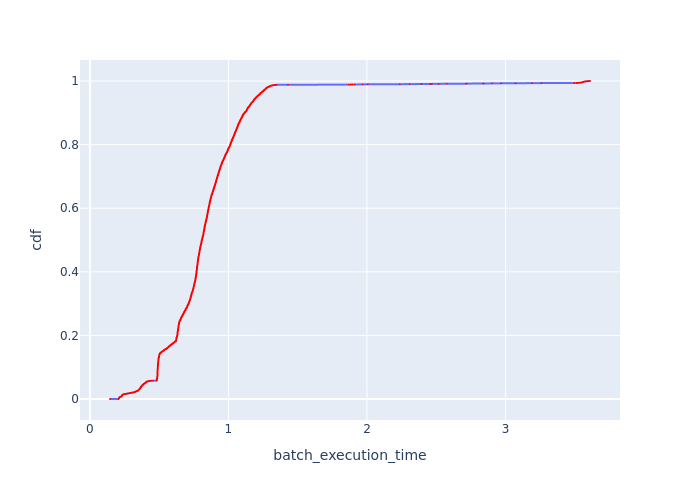

Values plotted in this chart, from the file beside it:
Batch Id, batch_execution_time, cdf
1950, 0.145, 0.0002345
5987, 0.2067, 0.000469
5988, 0.2077, 0.0007036
5990, 0.2082, 0.0009381
5986, 0.2082, 0.001173
5991, 0.2084, 0.001407
5980, 0.2086, 0.001642
5978, 0.2088, 0.001876
5984, 0.2088, 0.002111
5983, 0.2089, 0.002345
5982, 0.2091, 0.00258
5979, 0.2096, 0.002814
5985, 0.2102, 0.003049
5989, 0.2104, 0.003283
5981, 0.2104, 0.003518
6042, 0.2114, 0.003752
6033, 0.2124, 0.003987
5996, 0.2129, 0.004221
6051, 0.2129, 0.004456
5995, 0.2131, 0.00469
6008, 0.2135, 0.004925
5999, 0.2139, 0.005159
6105, 0.214, 0.005394
6041, 0.2143, 0.005629
5994, 0.2145, 0.005863
5993, 0.2149, 0.006098
6058, 0.2159, 0.006332
6007, 0.2181, 0.006567
5992, 0.2186, 0.006801
6017, 0.22, 0.007036
6015, 0.2205, 0.00727
6032, 0.2209, 0.007505
6106, 0.2236, 0.007739
5997, 0.2254, 0.007974
6019, 0.2264, 0.008208
6005, 0.227, 0.008443
6122, 0.2272, 0.008677
5998, 0.2277, 0.008912
6099, 0.2278, 0.009146
6003, 0.228, 0.009381
6010, 0.2295, 0.009615
6026, 0.2299, 0.00985
6025, 0.2304, 0.01008
6006, 0.2312, 0.01032
6001, 0.2313, 0.01055
6014, 0.2314, 0.01079
6021, 0.2317, 0.01102
6023, 0.2325, 0.01126
6027, 0.2326, 0.01149
6013, 0.2329, 0.01173
6076, 0.2332, 0.01196
6024, 0.2335, 0.0122
6016, 0.2335, 0.01243
6000, 0.2336, 0.01266
6064, 0.2341, 0.0129
6011, 0.2358, 0.01313
6009, 0.236, 0.01337
6018, 0.2362, 0.0136
6201, 0.2366, 0.01384
6040, 0.2381, 0.01407
... 4,204 more rows
